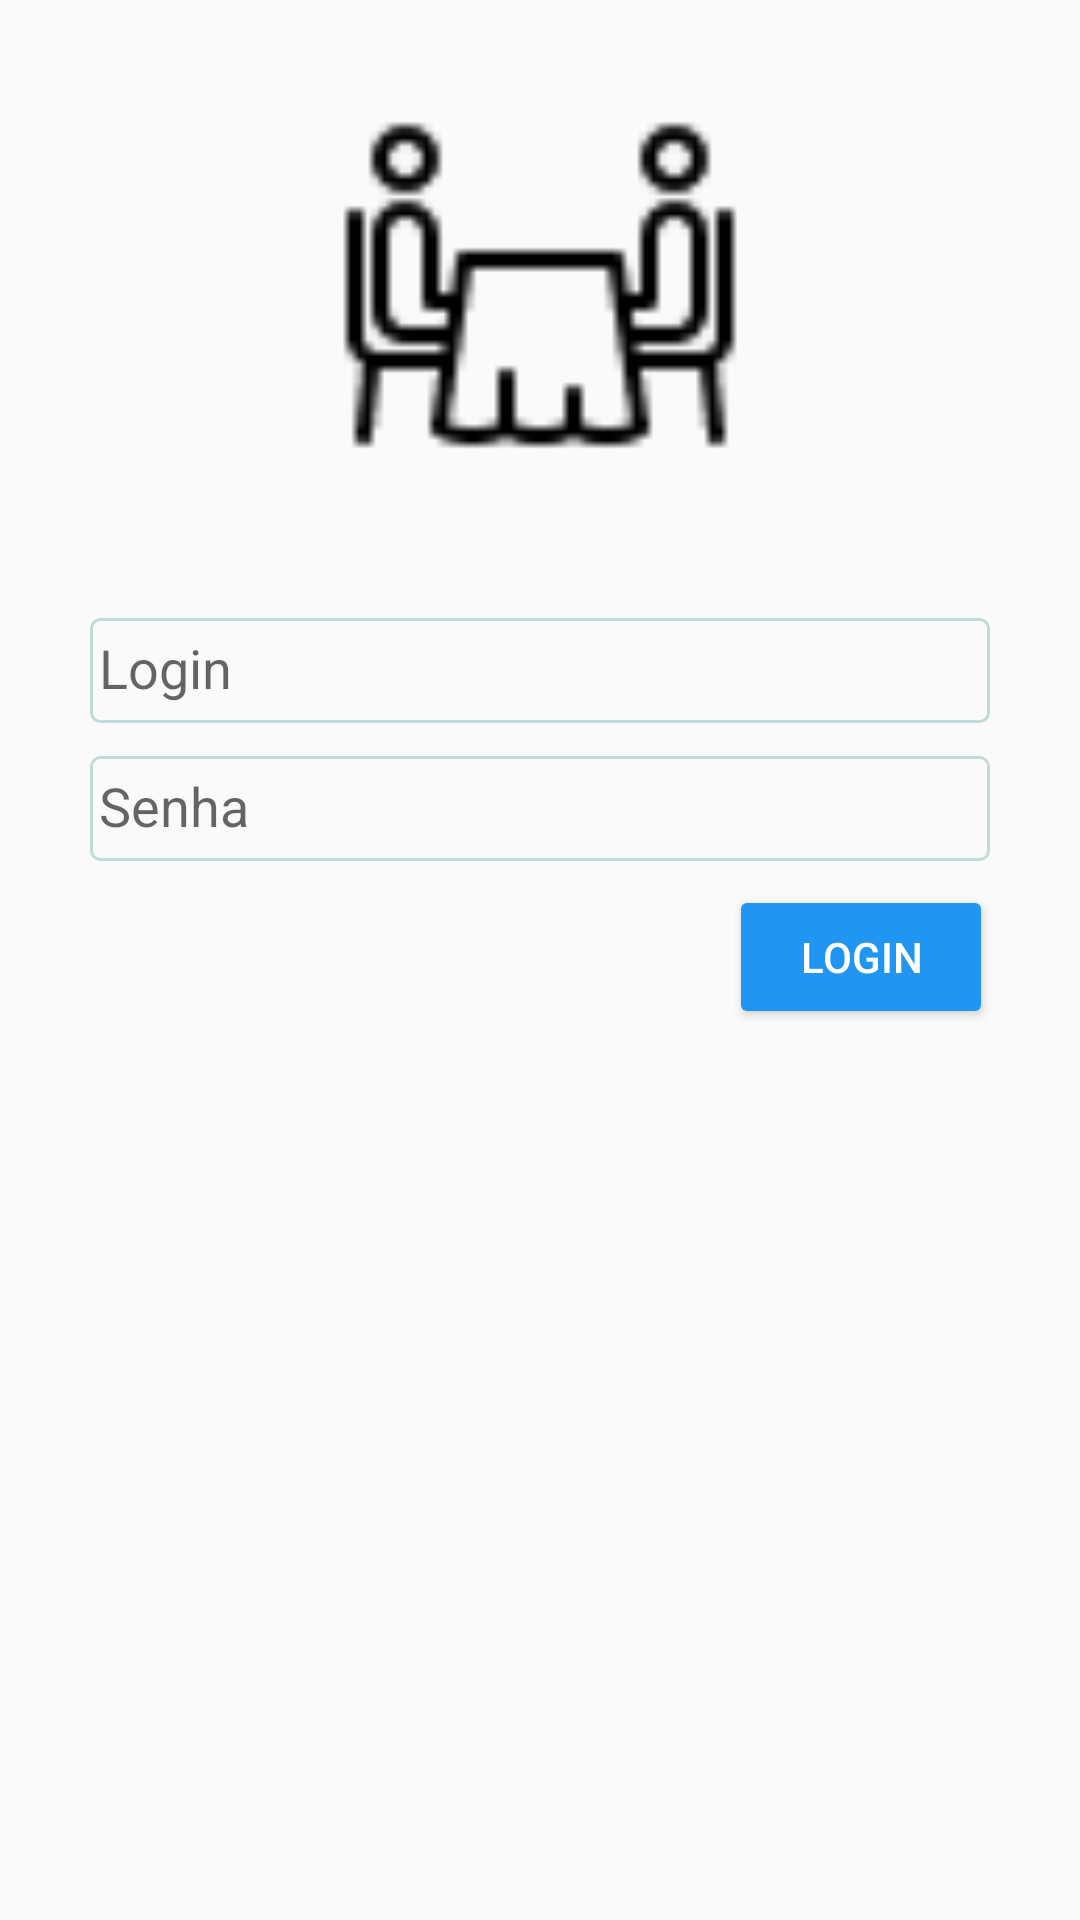

Here is an Android app screen rendered from its layout file. Give the layout XML and the strings, colors and styles it references.
<!-- AndroidManifest.xml: application theme AppTheme -->
<!-- res/layout/activity_login.xml -->
<?xml version="1.0" encoding="utf-8"?>
<RelativeLayout xmlns:android="http://schemas.android.com/apk/res/android"
    android:layout_width="match_parent"
    android:layout_height="match_parent">


    <LinearLayout
        android:id="@+id/lyImagemLogin"
        android:layout_width="match_parent"
        android:layout_height="wrap_content"
        android:layout_gravity="center_horizontal"
        android:layout_marginTop="25dp"
        android:orientation="vertical"
        android:paddingLeft="@dimen/activity_horizontal_margin"
        android:paddingRight="@dimen/activity_horizontal_margin">

        <ImageView
            android:layout_width="140dp"
            android:layout_height="140dp"
            android:layout_gravity="center"
            android:layout_marginBottom="30dp"
            android:background="@drawable/mesa" />
    </LinearLayout>

    <LinearLayout
        android:id="@+id/lyCampo"
        android:layout_width="match_parent"
        android:layout_height="wrap_content"
        android:layout_below="@id/lyImagemLogin"
        android:layout_gravity="center_vertical"
        android:orientation="vertical"
        android:paddingLeft="@dimen/activity_horizontal_margin"
        android:paddingRight="@dimen/activity_horizontal_margin">

        <android.support.design.widget.TextInputLayout
            android:layout_width="300dp"
            android:layout_height="wrap_content"
            android:layout_gravity="center">

            <EditText
                android:id="@+id/edtLogin"
                android:layout_width="match_parent"
                android:layout_height="wrap_content"
                android:layout_gravity="center"
                android:background="@drawable/borda_etd"
                android:hint="Login"
                android:inputType="textCapCharacters"
                android:textColorHint="#000000" />

        </android.support.design.widget.TextInputLayout>

        <android.support.design.widget.TextInputLayout
            android:layout_width="300dp"
            android:layout_height="wrap_content"
            android:layout_gravity="center">

            <EditText
                android:id="@+id/edtSenha"
                android:layout_width="match_parent"
                android:layout_height="wrap_content"
                android:layout_gravity="center"
                android:background="@drawable/borda_etd"
                android:hint="Senha"
                android:inputType="textPassword"
                android:textColorHint="#000000" />

        </android.support.design.widget.TextInputLayout>

    </LinearLayout>

    <Button
        android:id="@+id/btnLogin"
        android:layout_width="wrap_content"
        android:layout_height="wrap_content"
        android:layout_alignParentEnd="true"
        android:layout_below="@+id/lyCampo"
        android:layout_marginEnd="29dp"
        android:text="Login"
        android:theme="@style/AppTheme.Button"
        android:layout_marginTop="8dp"/>


</RelativeLayout>
<!-- resources referenced by this layout -->
<resources>
  <!-- drawable borda_etd (drawable) -->
  <?xml version="1.0" encoding="utf-8"?>
  <shape xmlns:android="http://schemas.android.com/apk/res/android">
      <stroke android:width="1dp" android:color="#3b00796b"/>
      <corners android:radius="3dp"/>
      <size android:height="35dp"/>
      <padding android:left="3dp"/>
  </shape>
  <!-- drawable mesa: png bitmap (drawable, 922 bytes) -->
  <style name="AppTheme.Button" parent="Widget.AppCompat.Button.Colored">
          <item name="colorButtonNormal">@color/corBotao</item>
          <item name="android:textColor">@color/branco</item>
      </style>
  <style name="AppTheme" parent="Theme.AppCompat.Light.DarkActionBar">
          
          <item name="colorPrimary">@color/colorPrimary</item>
          <item name="colorPrimaryDark">@color/colorPrimaryDark</item>
          <item name="colorAccent">@color/colorAccent</item>
      </style>
  <color name="corBotao">#2195f2</color>
  <color name="branco">#FFFF</color>
  <color name="colorPrimary">#3F51B5</color>
  <color name="colorPrimaryDark">#303F9F</color>
  <color name="colorAccent">#303F9F</color>
</resources>
